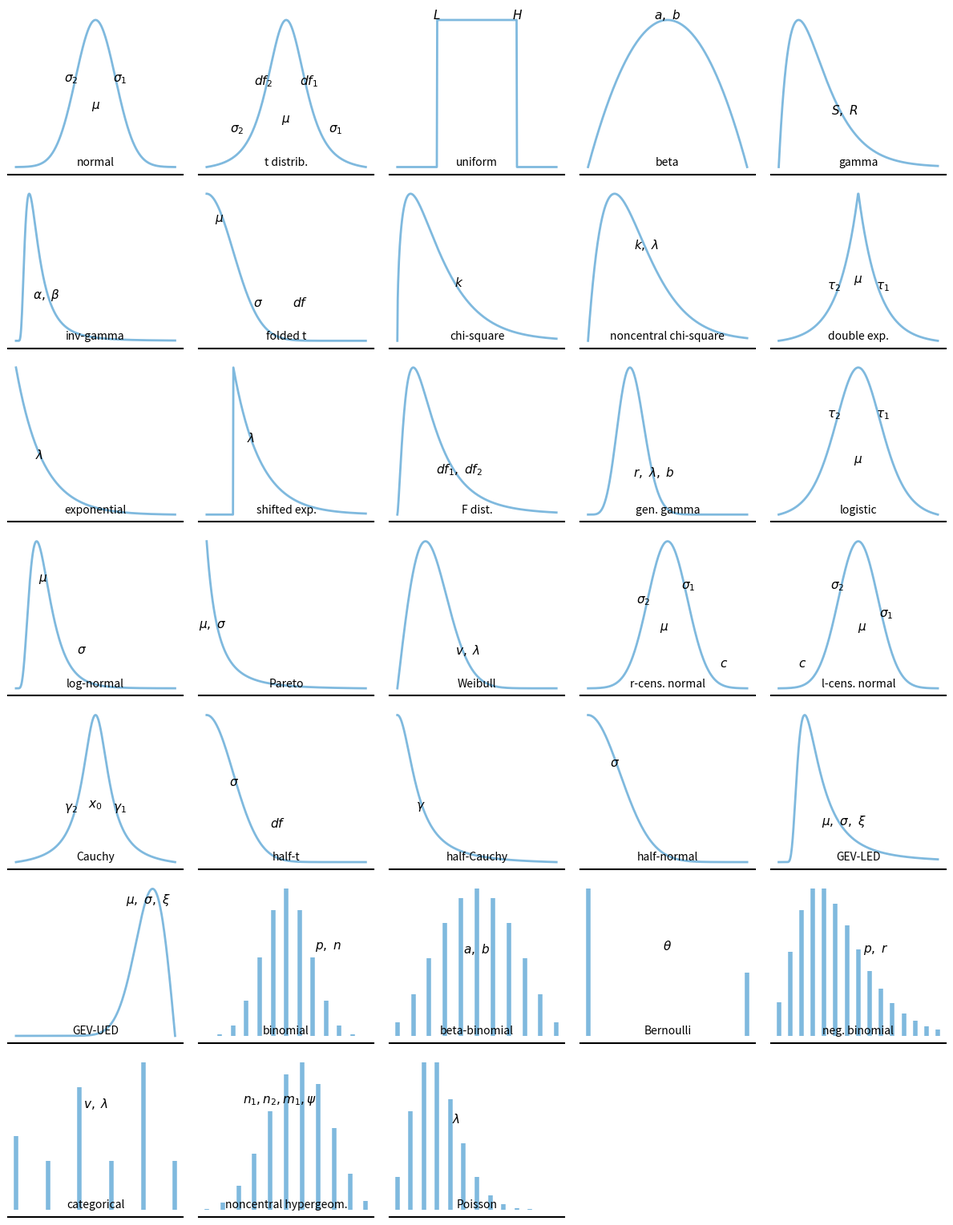

The matplotlib source for this figure: (Note: this script raises an exception after producing the figure.)
"""
scipy.stats - distribution cheatsheet.py
A grid of common probability distributions, after Rasmus Baath (2012).

Continuous distributions are drawn as PDF curves, discrete ones as stems (PMF).
Each panel is labelled only with its parameter symbols, like the original poster.

Label positions are given in axes fractions. A y-value written as ("c", dy)
means "anchor to the curve": the label is placed dy above the curve at that x,
so scale symbols hug the line instead of floating in empty space.
"""

import os
import numpy as np
import matplotlib.pyplot as plt
from scipy import stats

C = lambda dy=0.06: ("c", dy)  # curve-anchored y with offset dy

# (title, kind, x-range, callable -> y, [(x, y, label), ...])
#   kind   = 'c' for continuous PDF, 'd' for discrete PMF
#   labels = parameter symbols; y is a fraction, or C(dy) to hug the curve
PANELS = [
    # --- continuous distributions (PDF curves) ---
    ("normal",                'c', (-4, 4),  lambda x: stats.norm.pdf(x, 0, 1),
        [(0.36, C(), r"$\sigma_2$"), (0.50, 0.42, r"$\mu$"), (0.64, C(), r"$\sigma_1$")]),
    ("t distrib.",            'c', (-4, 4),  lambda x: stats.t.pdf(x, df=3),
        [(0.22, C(0.05), r"$\sigma_2$"), (0.37, C(0.05), r"$df_2$"), (0.50, 0.34, r"$\mu$"),
         (0.63, C(0.05), r"$df_1$"), (0.78, C(0.05), r"$\sigma_1$")]),
    ("uniform",               'c', (-4, 4),  lambda x: stats.uniform.pdf(x, -2, 4),
        [(0.27, C(0.03), r"$L$"), (0.73, C(0.03), r"$H$")]),
    ("beta",                  'c', (0, 1),   lambda x: stats.beta.pdf(x, 2, 2),
        [(0.50, C(0.03), r"$a,\ b$")]),
    ("gamma",                 'c', (0, 12),  lambda x: stats.gamma.pdf(x, a=2, scale=1.5),
        [(0.42, C(), r"$S,\ R$")]),
    ("inv-gamma",             'c', (0, 6),   lambda x: stats.invgamma.pdf(x, a=3, scale=2),
        [(0.22, C(), r"$\alpha,\ \beta$")]),
    ("folded t",              'c', (0, 6),   lambda x: stats.foldnorm.pdf(x, 0.1),
        [(0.12, C(0.05), r"$\mu$"), (0.34, C(0.05), r"$\sigma$"), (0.58, C(0.05), r"$df$")]),
    ("chi-square",            'c', (0, 12),  lambda x: stats.chi2.pdf(x, df=3),
        [(0.40, C(), r"$k$")]),
    ("noncentral chi-square", 'c', (0, 20),  lambda x: stats.ncx2.pdf(x, df=4, nc=2),
        [(0.38, C(), r"$k,\ \lambda$")]),
    ("double exp.",           'c', (-4, 4),  lambda x: stats.laplace.pdf(x),
        [(0.36, C(0.05), r"$\tau_2$"), (0.50, 0.42, r"$\mu$"), (0.64, C(0.05), r"$\tau_1$")]),
    ("exponential",           'c', (0, 6),   lambda x: stats.expon.pdf(x),
        [(0.18, C(), r"$\lambda$")]),
    ("shifted exp.",          'c', (0, 6),   lambda x: stats.expon.pdf(x, loc=1),
        [(0.30, C(), r"$\lambda$")]),
    ("F dist.",               'c', (0, 5),   lambda x: stats.f.pdf(x, 5, 10),
        [(0.40, C(), r"$df_1,\ df_2$")]),
    ("gen. gamma",            'c', (0, 6),   lambda x: stats.gengamma.pdf(x, a=3, c=2),
        [(0.42, C(), r"$r,\ \lambda,\ b$")]),
    ("logistic",              'c', (-5, 5),  lambda x: stats.logistic.pdf(x),
        [(0.36, C(0.05), r"$\tau_2$"), (0.50, 0.38, r"$\mu$"), (0.64, C(0.05), r"$\tau_1$")]),
    ("log-normal",            'c', (0, 6),   lambda x: stats.lognorm.pdf(x, s=0.5),
        [(0.20, C(0.05), r"$\mu$"), (0.42, C(0.05), r"$\sigma$")]),
    ("Pareto",                'c', (1, 6),   lambda x: stats.pareto.pdf(x, b=2),
        [(0.08, C(), r"$\mu,\ \sigma$")]),
    ("Weibull",               'c', (0, 4),   lambda x: stats.weibull_min.pdf(x, c=2),
        [(0.45, C(), r"$v,\ \lambda$")]),
    ("r-cens. normal",        'c', (-4, 4),  lambda x: stats.norm.pdf(x),
        [(0.36, C(), r"$\sigma_2$"), (0.48, 0.42, r"$\mu$"), (0.62, C(), r"$\sigma_1$"), (0.82, 0.20, r"$c$")]),
    ("l-cens. normal",        'c', (-4, 4),  lambda x: stats.norm.pdf(x),
        [(0.18, 0.20, r"$c$"), (0.38, C(), r"$\sigma_2$"), (0.52, 0.42, r"$\mu$"), (0.66, C(), r"$\sigma_1$")]),
    ("Cauchy",                'c', (-5, 5),  lambda x: stats.cauchy.pdf(x),
        [(0.36, C(0.05), r"$\gamma_2$"), (0.50, 0.40, r"$x_0$"), (0.64, C(0.05), r"$\gamma_1$")]),
    ("half-t",                'c', (0, 6),   lambda x: stats.halfnorm.pdf(x),
        [(0.20, C(0.05), r"$\sigma$"), (0.45, C(0.05), r"$df$")]),
    ("half-Cauchy",           'c', (0, 8),   lambda x: stats.halfcauchy.pdf(x),
        [(0.18, C(), r"$\gamma$")]),
    ("half-normal",           'c', (0, 5),   lambda x: stats.halfnorm.pdf(x),
        [(0.20, C(), r"$\sigma$")]),
    # GEV (generalized extreme value); scipy uses c = -xi.
    # LED = Lower End-point Distribution (Frechet, xi>0, c<0): support x >= mu + sigma/c
    ("GEV-LED",               'c', (-2, 8),  lambda x: stats.genextreme.pdf(x, c=-0.5),
        [(0.42, C(), r"$\mu,\ \sigma,\ \xi$")]),
    # UED = Upper End-point Distribution (rev. Weibull, xi<0, c>0): support x <= mu + sigma/c
    ("GEV-UED",               'c', (-8, 2),  lambda x: stats.genextreme.pdf(x, c=0.5),
        [(0.80, C(), r"$\mu,\ \sigma,\ \xi$")]),

    # --- discrete distributions (PMF stems) ---
    ("binomial",              'd', (0, 12),  lambda k: stats.binom.pmf(k, 12, 0.5),
        [(0.74, 0.60, r"$p,\ n$")]),
    ("beta-binomial",         'd', (0, 10),  lambda k: stats.betabinom.pmf(k, 10, 4, 4),
        [(0.50, 0.58, r"$a,\ b$")]),
    ("Bernoulli",             'd', (0, 1),   lambda k: stats.bernoulli.pmf(k, 0.3),
        [(0.50, 0.60, r"$\theta$")]),
    ("neg. binomial",         'd', (0, 14),  lambda k: stats.nbinom.pmf(k, 5, 0.5),
        [(0.60, 0.58, r"$p,\ r$")]),
    ("categorical",           'd', (0, 5),   lambda k: np.array([.15, .1, .25, .1, .3, .1])[np.asarray(k, int)],
        [(0.50, 0.70, r"$v,\ \lambda$")]),
    ("noncentral hypergeom.", 'd', (0, 10),  lambda k: stats.nhypergeom.pmf(k, 30, 10, 12),
        [(0.46, 0.72, r"$n_1, n_2, m_1, \psi$")]),
    ("Poisson",               'd', (0, 12),  lambda k: stats.poisson.pmf(k, 3),
        [(0.38, 0.60, r"$\lambda$")]),
]

N_COLS = 5
N_ROWS = -(-len(PANELS) // N_COLS)  # ceil
COLOR = "#7FB9DE"

fig, axes = plt.subplots(N_ROWS, N_COLS, figsize=(12, 2.2 * N_ROWS))

for ax, (title, kind, (lo, hi), fn, labels) in zip(axes.flat, PANELS):
    if kind == 'c':
        x = np.linspace(lo, hi, 400)
        ax.plot(x, fn(x), color=COLOR, lw=2)
    else:
        k = np.arange(lo, hi + 1)
        markerline, stemlines, baseline = ax.stem(k, fn(k), basefmt=" ")
        plt.setp(stemlines, color=COLOR, lw=4)
        plt.setp(markerline, visible=False)

    ax.set_xticks([])
    ax.set_yticks([])
    for side in ("top", "left", "right"):
        ax.spines[side].set_visible(False)
    ax.spines["bottom"].set_linewidth(1.5)
    ax.margins(y=0.05)
    ax.set_title(title, fontsize=10, pad=2, y=0.04)  # label just under the axis

    ymin, ymax = ax.get_ylim()
    for px, py, text in labels:
        if isinstance(py, tuple):          # curve-anchored: ("c", dy)
            val = float(fn(np.array([lo + px * (hi - lo)]))[0])
            py = max((val - ymin) / (ymax - ymin) + py[1], 0.28)  # keep clear of title
        ax.text(px, py, text, transform=ax.transAxes,
                ha="center", va="center", fontsize=11)

# blank out any unused trailing cells
for ax in axes.flat[len(PANELS):]:
    ax.axis("off")

fig.tight_layout()

# save a PNG next to this script
out_png = os.path.join(os.path.dirname(os.path.abspath(__file__)),
                       "scipy.stats - distribution cheatsheet.png")
fig.savefig(out_png, dpi=150, bbox_inches="tight")
print("saved:", out_png)

plt.show()
